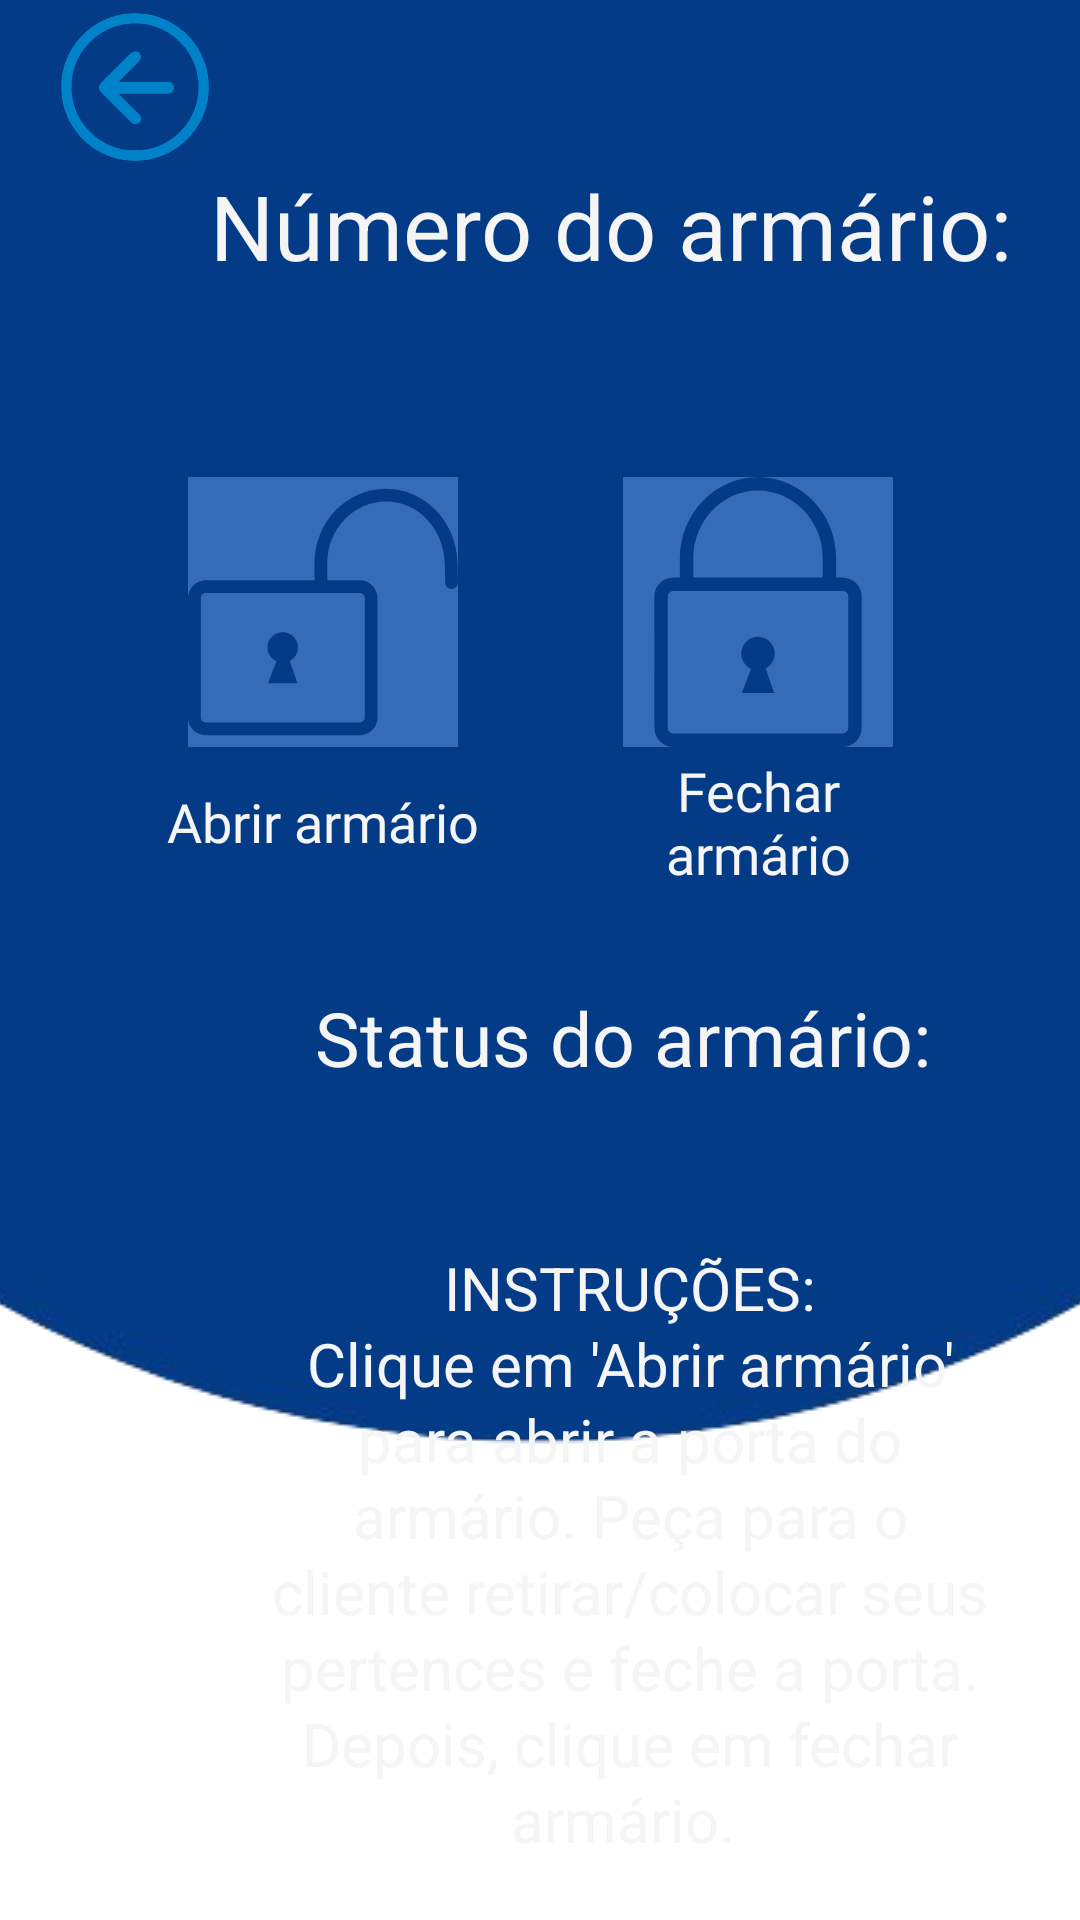

Here is an Android app screen rendered from its layout file. Give the layout XML and the strings, colors and styles it references.
<!-- AndroidManifest.xml: application theme Theme.LockIt -->
<!-- res/layout/activity_open_locker.xml -->
<?xml version="1.0" encoding="utf-8"?>
<androidx.constraintlayout.widget.ConstraintLayout xmlns:android="http://schemas.android.com/apk/res/android"
    xmlns:app="http://schemas.android.com/apk/res-auto"
    xmlns:tools="http://schemas.android.com/tools"
    android:id="@+id/main"
    android:layout_width="match_parent"
    android:layout_height="match_parent"
    tools:context=".ChooseOpenOrEndRentActivity"
    android:background="@color/white">

    <LinearLayout
        android:id="@+id/linearLayout2"
        android:layout_width="match_parent"
        android:layout_height="380dp"
        android:background="@color/dark_Blue"
        android:orientation="horizontal"
        app:layout_constraintEnd_toEndOf="parent"
        app:layout_constraintStart_toStartOf="parent"
        app:layout_constraintTop_toTopOf="parent">

    </LinearLayout>

    <ImageView
        android:id="@+id/imageView6"
        android:layout_width="wrap_content"
        android:layout_height="wrap_content"
        android:scaleType="center"
        app:layout_constraintEnd_toEndOf="parent"
        app:layout_constraintHorizontal_bias="0.0"
        app:layout_constraintStart_toStartOf="parent"
        app:layout_constraintTop_toBottomOf="@+id/linearLayout2"
        app:srcCompat="@drawable/design_sem_nome_2_removebg_preview" />

    <androidx.appcompat.widget.AppCompatTextView
        android:layout_width="wrap_content"
        android:layout_height="wrap_content"
        android:text="Número do armário:"
        app:layout_constraintStart_toStartOf="parent"
        app:layout_constraintTop_toTopOf="parent"
        android:layout_marginTop="55dp"
        android:textColor="@color/grey_white"
        android:textAlignment="center"
        android:textSize="30sp"
        android:layout_marginLeft="70dp"/>

    <TextView
        android:id="@+id/tvNumber"
        android:layout_width="45dp"
        android:layout_height="43dp"
        android:layout_marginTop="100dp"
        android:background="@drawable/et_bg"
        android:backgroundTint="@color/light_Blue"
        android:text=""
        android:textAlignment="center"
        android:textColor="@color/grey_white"
        android:textSize="20sp"
        app:layout_constraintLeft_toLeftOf="parent"
        app:layout_constraintRight_toRightOf="parent"
        app:layout_constraintTop_toTopOf="parent" />


    <View
        android:id="@+id/view3"
        android:layout_width="315dp"
        android:layout_height="200dp"
        android:background="@drawable/et_bg"
        app:layout_constraintBottom_toBottomOf="parent"
        app:layout_constraintEnd_toEndOf="parent"
        app:layout_constraintStart_toStartOf="parent"
        app:layout_constraintTop_toTopOf="parent"
        app:layout_constraintVertical_bias="0.282" />

    <FrameLayout
        android:id="@+id/btnAbrirArmario"
        android:layout_width="120dp"
        android:layout_height="160dp"
        android:layout_marginStart="25dp"
        android:background="@drawable/et_bg"
        android:backgroundTint="@color/light_Blue"
        app:layout_constraintBottom_toBottomOf="@+id/view3"
        app:layout_constraintStart_toStartOf="@id/view3"
        app:layout_constraintTop_toTopOf="@id/view3">

        <ImageView
            android:layout_width="90dp"
            android:layout_height="90dp"
            android:layout_gravity="center"
            android:layout_marginBottom="20dp"
            android:background="@color/light_Blue"
            android:scaleType="fitCenter"
            android:src="@drawable/lock_open_svgrepo_com"
            app:tint="@color/dark_Blue" />

        <TextView
            android:layout_width="wrap_content"
            android:layout_height="wrap_content"
            android:layout_gravity="center"
            android:layout_marginTop="50dp"
            android:fontFamily="@font/montserrat_medium"
            android:text="Abrir armário"
            android:textAlignment="center"
            android:textColor="@color/grey_white"
            android:textSize="18sp" />
    </FrameLayout>

    <FrameLayout
        android:id="@+id/btnFecharArmario"
        android:layout_width="120dp"
        android:layout_height="160dp"
        android:layout_marginEnd="25dp"
        android:background="@drawable/et_bg"
        android:backgroundTint="@color/light_Blue"
        app:layout_constraintBottom_toBottomOf="@+id/view3"
        app:layout_constraintEnd_toEndOf="@id/view3"
        app:layout_constraintTop_toTopOf="@id/view3">

        <ImageView
            android:layout_width="90dp"
            android:layout_height="90dp"
            android:layout_gravity="center"
            android:layout_marginBottom="20dp"
            android:background="@color/light_Blue"
            android:scaleType="fitCenter"
            android:src="@drawable/lock_svgrepo_com"
            app:tint="@color/dark_Blue" />

        <TextView
            android:layout_width="wrap_content"
            android:layout_height="wrap_content"
            android:layout_gravity="center"
            android:layout_marginTop="50dp"
            android:fontFamily="@font/montserrat_medium"
            android:text="Fechar armário"
            android:textAlignment="center"
            android:textColor="@color/grey_white"
            android:textSize="18sp" />
    </FrameLayout>

    <ImageView
        android:id="@+id/ivVoltar"
        android:layout_width="90dp"
        android:layout_height="58dp"
        android:layout_alignParentStart="true"
        android:layout_alignParentBottom="true"
        android:src="@drawable/seta_voltar"
        app:layout_constraintStart_toStartOf="parent"
        app:layout_constraintTop_toTopOf="parent" />

    <androidx.appcompat.widget.AppCompatTextView
        android:layout_width="wrap_content"
        android:layout_height="wrap_content"
        android:text="Status do armário: "
        app:layout_constraintStart_toStartOf="parent"
        app:layout_constraintTop_toBottomOf="@id/view3"
        android:layout_marginTop="5dp"
        android:textColor="@color/grey_white"
        android:textAlignment="center"
        android:textSize="25sp"
        android:layout_marginLeft="105dp"/>

    <TextView
        android:id="@+id/tvStatus"
        android:layout_width="wrap_content"
        android:layout_height="55dp"
        android:layout_marginTop="50dp"
        android:background="@drawable/et_bg"
        android:backgroundTint="@color/light_Blue"
        android:text=""
        android:textAlignment="center"
        android:textColor="@color/grey_white"
        android:fontFamily="@font/montserrat_medium"
        android:textSize="30sp"
        android:textAllCaps="true"
        app:layout_constraintLeft_toLeftOf="parent"
        app:layout_constraintRight_toRightOf="parent"
        app:layout_constraintTop_toBottomOf="@id/view3" />

    <androidx.appcompat.widget.AppCompatTextView
        android:background="@drawable/et_bg"
        android:backgroundTint="@color/light_Blue"
        android:layout_width="250dp"
        android:layout_height="wrap_content"
        app:layout_constraintBottom_toBottomOf="parent"
        app:layout_constraintStart_toStartOf="parent"
        android:layout_marginLeft="85dp"
        android:textAlignment="center"
        android:layout_marginBottom="20dp"
        android:textSize="20sp"
        android:text="INSTRUÇÕES:               Clique em 'Abrir armário' para abrir a porta do armário. Peça para o cliente retirar/colocar seus pertences e feche a porta. Depois, clique em fechar armário. "
        android:textColor="@color/grey_white"
        android:lineSpacingExtra="1.5sp"
        />

</androidx.constraintlayout.widget.ConstraintLayout>
<!-- resources referenced by this layout -->
<resources>
  <color name="dark_Blue">#033B86</color>
  <color name="grey_white">#F5F5F5</color>
  <color name="light_Blue">#366CB5</color>
  <color name="white">#FFFFFFFF</color>
  <!-- drawable design_sem_nome_2_removebg_preview: png bitmap (drawable, 72278 bytes) -->
  <!-- drawable lock_open_svgrepo_com (drawable) -->
  <vector xmlns:android="http://schemas.android.com/apk/res/android"
      android:width="800dp"
      android:height="800dp"
      android:viewportWidth="122.88"
      android:viewportHeight="122.88">
    <path
        android:pathData="M40.22,83.91l-3.82,10.01h13.45l-3.54,-10.14c2.25,-1.16 3.78,-3.5 3.78,-6.2c0,-3.85 -3.12,-6.97 -6.97,-6.97c-3.85,0 -6.97,3.12 -6.97,6.97C36.16,80.39 37.82,82.81 40.22,83.91L40.22,83.91zM8.07,46.98h49.5v-7.84c0,-9.27 3.65,-17.71 9.52,-23.84C73,9.14 81.15,5.32 90.12,5.32c8.92,0 16.91,3.78 22.74,9.86c5.86,6.12 9.55,14.58 9.79,23.89l0.23,8.91c0.04,1.61 -1.23,2.94 -2.84,2.97c-1.6,0.04 -2.94,-1.23 -2.97,-2.84l-0.23,-8.91c-0.2,-7.8 -3.28,-14.89 -8.17,-19.99c-4.77,-4.98 -11.29,-8.06 -18.55,-8.06c-7.32,0 -13.99,3.13 -18.83,8.18c-4.86,5.07 -7.88,12.08 -7.88,19.81v7.84h14.78c2.22,0 4.24,0.91 5.7,2.37c1.46,1.46 2.37,3.48 2.37,5.7v54.44c0,2.22 -0.91,4.24 -2.37,5.7s-3.48,2.37 -5.7,2.37L8.07,117.56c-2.22,0 -4.24,-0.91 -5.7,-2.37C0.91,113.72 0,111.71 0,109.48L0,55.05c0,-2.22 0.91,-4.24 2.37,-5.7C3.83,47.88 5.85,46.98 8.07,46.98L8.07,46.98zM78.19,52.81L8.07,52.81c-0.61,0 -1.17,0.25 -1.58,0.66c-0.41,0.41 -0.66,0.96 -0.66,1.58v54.44c0,0.61 0.25,1.17 0.66,1.58c0.41,0.41 0.96,0.66 1.58,0.66h70.12c0.61,0 1.17,-0.25 1.58,-0.66s0.66,-0.96 0.66,-1.58L80.42,55.05c0,-0.61 -0.25,-1.17 -0.66,-1.58C79.36,53.06 78.8,52.81 78.19,52.81L78.19,52.81z"
        android:fillColor="#000000"
        android:fillType="evenOdd"/>
  </vector>
  <!-- drawable lock_svgrepo_com (drawable) -->
  <vector xmlns:android="http://schemas.android.com/apk/res/android"
      android:width="800dp"
      android:height="800dp"
      android:viewportWidth="122.88"
      android:viewportHeight="122.88">
    <path
        android:pathData="M22.97,45.71h2.89v-8.73c0,-10.14 3.99,-19.37 10.41,-26.07C42.73,4.18 51.64,0 61.44,0c9.81,0 18.71,4.18 25.16,10.91c6.42,6.7 10.41,15.93 10.41,26.07v8.73h2.89c2.4,0 4.58,0.98 6.16,2.56s2.56,3.76 2.56,6.16v59.73c0,2.4 -0.98,4.58 -2.56,6.16s-3.76,2.56 -6.16,2.56L22.97,122.88c-2.4,0 -4.58,-0.98 -6.16,-2.56S14.25,116.56 14.25,114.16v-59.73c0,-2.4 0.98,-4.58 2.56,-6.16C18.39,46.69 20.57,45.71 22.97,45.71L22.97,45.71zM58.25,87.3L54.06,98.28h14.76l-3.88,-11.13c2.46,-1.27 4.15,-3.84 4.15,-6.8c0,-4.22 -3.42,-7.65 -7.65,-7.65c-4.22,0 -7.65,3.42 -7.65,7.65C53.79,83.43 55.62,86.09 58.25,87.3L58.25,87.3zM32,45.71h58.88v-8.73c0,-8.51 -3.33,-16.24 -8.69,-21.83C76.86,9.59 69.51,6.14 61.44,6.14S46.02,9.59 40.69,15.15c-5.36,5.59 -8.69,13.31 -8.69,21.83L32,45.71L32,45.71zM99.91,51.84L22.97,51.84c-0.71,0 -1.35,0.29 -1.82,0.76c-0.47,0.47 -0.76,1.12 -0.76,1.82v59.73c0,0.71 0.29,1.35 0.76,1.82c0.47,0.47 1.12,0.76 1.82,0.76h76.94c0.71,0 1.35,-0.29 1.82,-0.76c0.47,-0.47 0.76,-1.12 0.76,-1.82v-59.73c0,-0.71 -0.29,-1.35 -0.76,-1.82C101.26,52.13 100.62,51.84 99.91,51.84L99.91,51.84z"
        android:fillColor="#000000"/>
  </vector>
  <!-- drawable seta_voltar: png bitmap (drawable, 46554 bytes) -->
  <style name="Theme.LockIt" parent="Base.Theme.LockIt" />
  <style name="Base.Theme.LockIt" parent="Theme.Material3.DayNight.NoActionBar">
          
          
      </style>
</resources>
